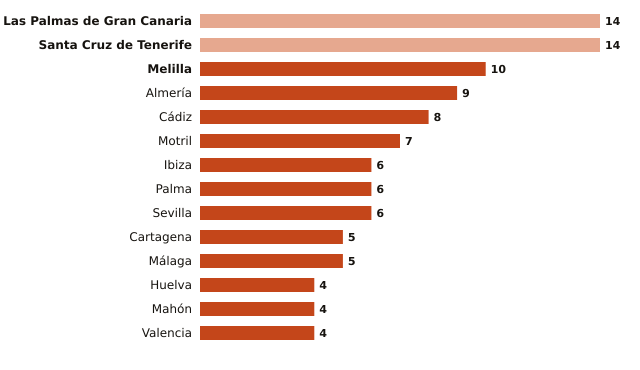

The data file committed next to this chart (first rows):
ciudad, estacion_AEMET, noches_tropicales_octubre, hasta, noches_tropicales_anio
Las Palmas de Gran Canaria, Las Palmas de G. C., Pl. de la Feria, 14, 2026-10-14, 124
Santa Cruz de Tenerife, Santa Cruz de Tenerife, 14, 2026-10-14, 122
Melilla, Melilla, 10, 2026-10-14, 125
Almería, Almería Aeropuerto, 9, 2026-10-14, 128
Cádiz, Cádiz, 8, 2026-10-14, 131
Motril, Motril, Puerto, 7, 2026-10-14, 112
Ibiza, Ibiza Aeropuerto, 6, 2026-10-14, 95
Palma, Palma, Puerto, 6, 2026-10-14, 116
Sevilla, Sevilla Aeropuerto, 6, 2026-10-14, 95
Cartagena, Cartagena, Tentegorra, 5, 2026-10-14, 97
Málaga, Málaga Aeropuerto, 5, 2026-10-13, 103
Huelva, Huelva, Ronda Este, 4, 2026-10-14, 60
Mahón, Menorca Aeropuerto, 4, 2026-10-14, 79
Valencia, València, 4, 2026-10-14, 108
